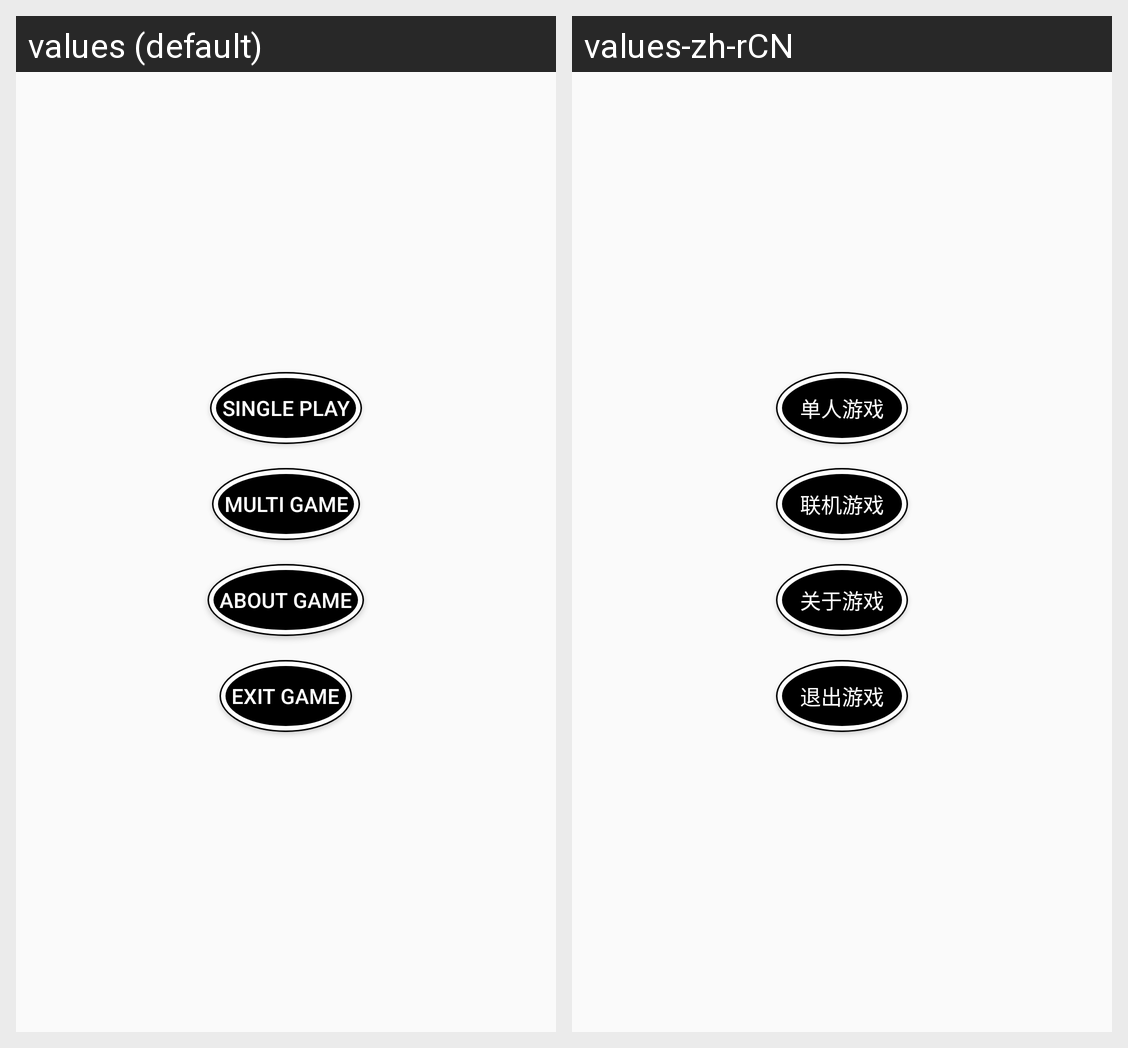

The Android screen above is rendered under two locales of the same app. Produce the string resources it draws, with the default and per-locale values.
Android screen res/layout/activity_main.xml rendered under 2 locales, left to right: values (default), values-zh-rCN. Device: Nexus 5 (rendered at 1080×1920; each locale shown at half size, 540×960, under a caption strip naming it); theme AppTheme.
Strings drawn on this screen, with the default value and each locale's value (text and hints the layout hard-codes, and strings that could not be matched under every locale, appear in the picture but are not listed):

single_play
  values: Single Play
  values-zh-rCN: 单人游戏

multi_game
  values: Multi Game
  values-zh-rCN: 联机游戏

about_game
  values: About Game
  values-zh-rCN: 关于游戏

exit_game
  values: Exit Game
  values-zh-rCN: 退出游戏
